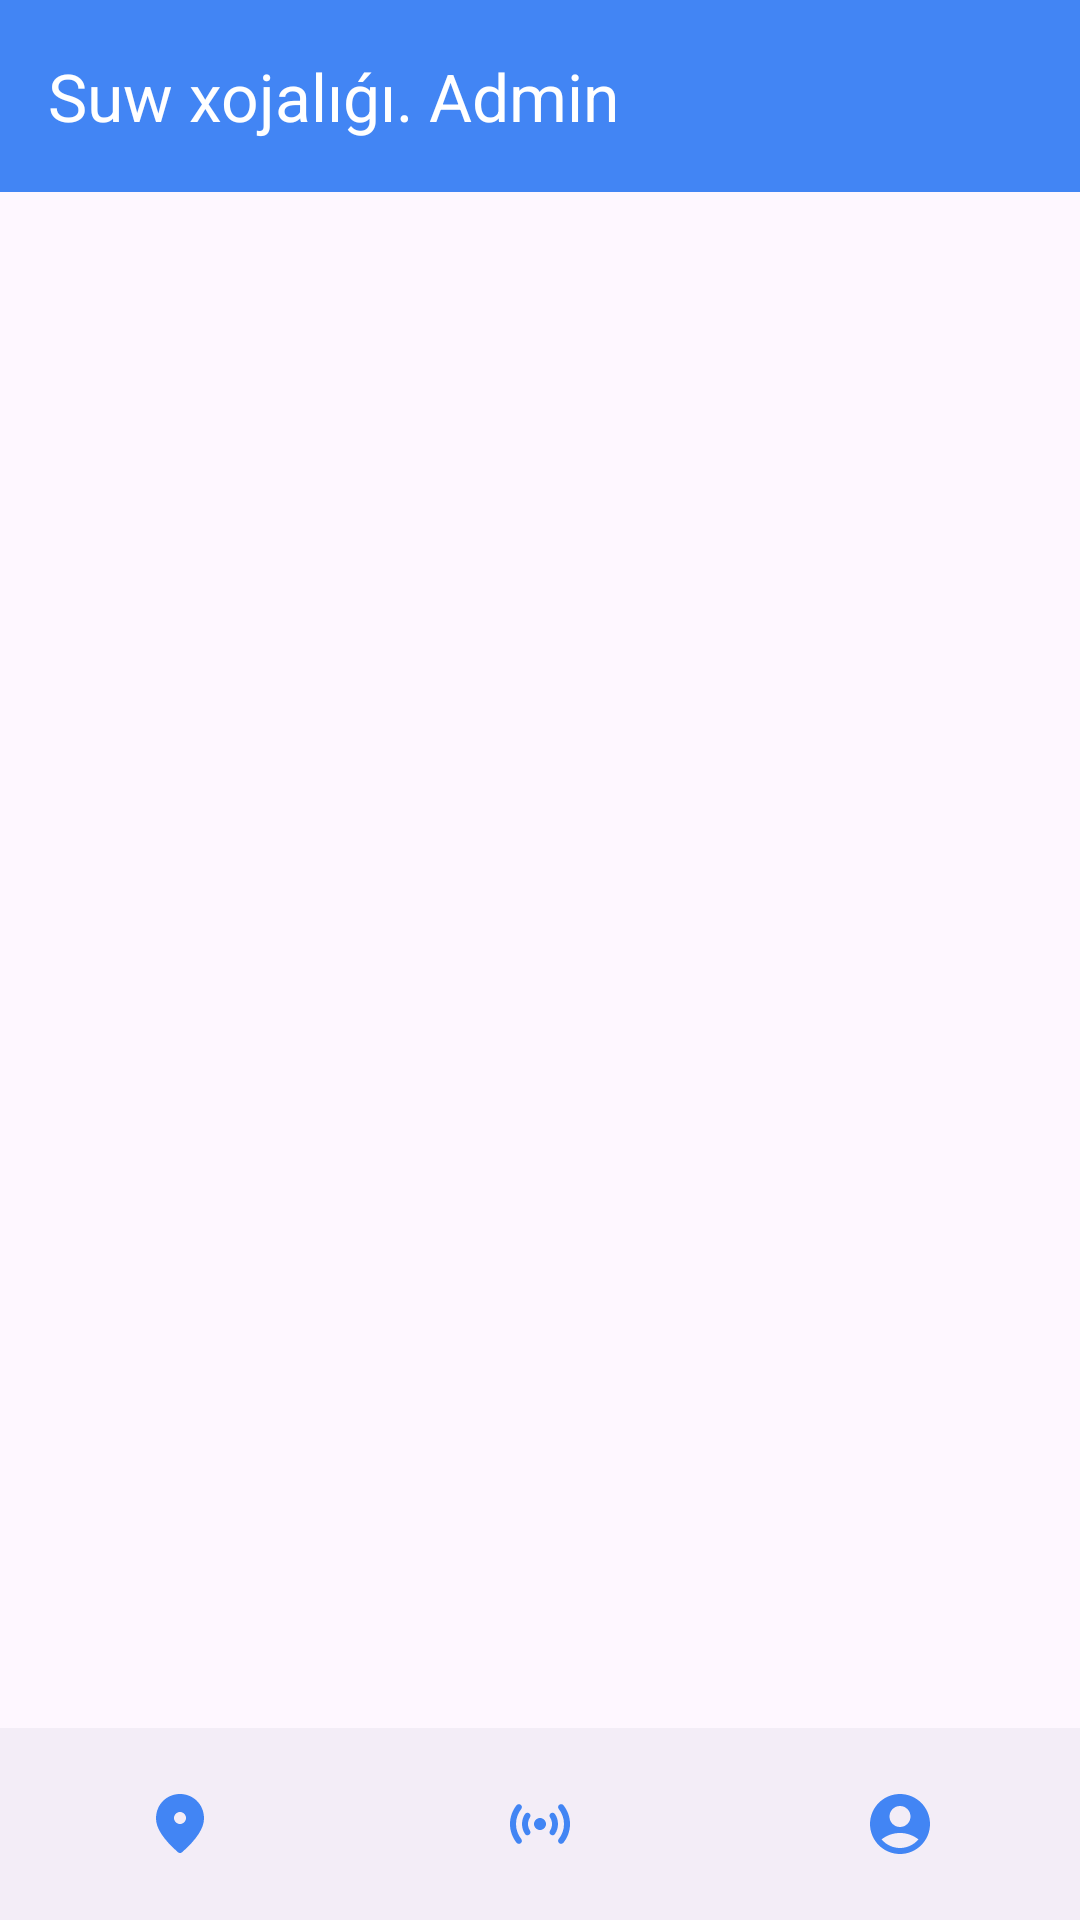

Write the Android layout XML for this screen, with the resource values it uses.
<!-- AndroidManifest.xml: application theme Theme.SuvchiAdmin -->
<!-- res/layout/fragment_main.xml -->
<?xml version="1.0" encoding="utf-8"?>
<androidx.coordinatorlayout.widget.CoordinatorLayout xmlns:android="http://schemas.android.com/apk/res/android"
    xmlns:app="http://schemas.android.com/apk/res-auto"
    android:layout_width="match_parent"
    android:layout_height="match_parent"
    android:orientation="vertical">


    <com.google.android.material.appbar.AppBarLayout
        android:layout_width="match_parent"
        android:layout_height="wrap_content">

        <androidx.appcompat.widget.Toolbar
            android:id="@+id/toolbar"
            android:layout_width="match_parent"
            android:layout_height="wrap_content"
            android:background="?colorPrimaryVariant"
            app:title="@string/app_name"
            app:titleTextColor="@color/white" />

    </com.google.android.material.appbar.AppBarLayout>


    <androidx.fragment.app.FragmentContainerView
        android:id="@+id/nested_fragment_container"
        android:layout_width="match_parent"
        android:layout_height="match_parent"
        app:layout_behavior="@string/appbar_scrolling_view_behavior"
   />


    <com.google.android.material.bottomnavigation.BottomNavigationView
        android:id="@+id/bottom_nav_view"
        android:layout_width="match_parent"
        android:layout_height="64dp"
        android:layout_gravity="bottom"
        app:itemActiveIndicatorStyle="@style/App.Custom.Indicator"
        app:itemIconTint="@drawable/selector_bottom_nav"
        app:labelVisibilityMode="unlabeled"
        app:layout_behavior="com.google.android.material.behavior.HideBottomViewOnScrollBehavior"
        app:menu="@menu/menu_bottom_nav" />

</androidx.coordinatorlayout.widget.CoordinatorLayout>
<!-- resources referenced by this layout -->
<resources>
  <color name="white">#FFFFFFFF</color>
  <string name="app_name">Suw xojalıǵı. Admin</string>
  <style name="App.Custom.Indicator" parent="Widget.Material3.BottomNavigationView.ActiveIndicator">
          <item name="android:color">@color/colorPrimary</item>
      </style>
  <style name="Theme.SuvchiAdmin" parent="Base.Theme.SuvchiAdmin" />
  <color name="colorPrimary">#4285F4</color>
  <style name="Base.Theme.SuvchiAdmin" parent="Theme.Material3.Light.NoActionBar">
          <item name="colorPrimary">@color/colorPrimary</item>
          <item name="colorOnSurfaceVariant">@color/colorPrimary</item>
          <item name="textInputOutlinedStyle">@style/RoundedTextInputLayout</item>
          <item name="android:textColor">@color/colorPrimary</item>
      </style>
  <style name="RoundedTextInputLayout" parent="Widget.Material3.TextInputLayout.OutlinedBox">
          <item name="boxCornerRadiusTopStart">12dp</item>
          <item name="boxCornerRadiusTopEnd">12dp</item>
          <item name="boxCornerRadiusBottomStart">12dp</item>
          <item name="boxCornerRadiusBottomEnd">12dp</item>
      </style>
</resources>
